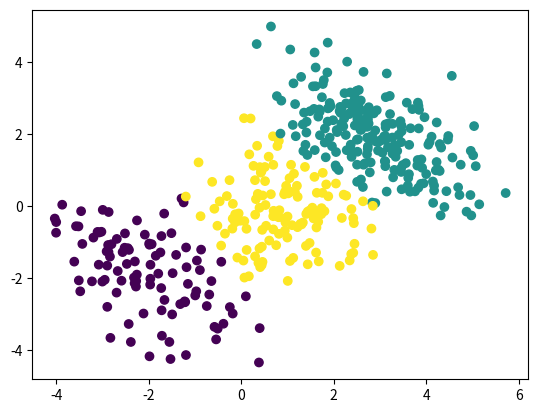

Write the Python code that produced this figure.
import numpy as np
from matplotlib import pyplot as plt
from scipy.cluster.vq import kmeans

rng = np.random.default_rng(seed = 1234)
cl1 = rng.multivariate_normal([-2,-2], [[1,-0.5],[-0.5,1]], size=100)
cl2 = rng.multivariate_normal([1,0], [[1,0],[0,1]], size=150)
cl3 = rng.multivariate_normal([3,2], [[1,-0.7],[-0.7,1]], size=200)
pts = np.concatenate((cl1,cl2,cl3))

ctr, dist = kmeans(pts, 3)
print("scipy kmeans centroids")
print(ctr)

def make_clusters(pts: np.ndarray, centroids: np.ndarray):
    """ Get an array of points for each cluster and the sizes of the arrays """
    D = 2

    assert len(pts.shape) == 2
    assert pts.shape[1] == D

    k = centroids.shape[0]
    n = pts.shape[0]

    clusters = np.full((k, n, D), np.nan, dtype=np.float64)
    sizes = np.zeros(k, dtype=np.int32)

    for i, point in enumerate(pts):
        # Find the closest centroid
        distances = [np.linalg.norm(point - centroid) for centroid in centroids]
        closest_centroid = np.argmin(distances)
        clusters[closest_centroid][i] = point
        sizes[closest_centroid] += 1

    return clusters, sizes

def my_kmeans(pts: np.ndarray, k: int):
    """ Custom kmeans implementation """
    D = 2
    assert len(pts.shape) == 2
    assert pts.shape[1] == D

    # Init k clusters
    indices = np.random.randint(pts.shape[0], size=k)
    centroids = pts[indices]

    clusters, _ = make_clusters(pts, centroids)
    for _ in range(10000):
        # Get a an array of points for each cluster
        clusters, _ = make_clusters(pts, centroids)

        # Calculate new centroids
        new_centroids = np.nanmean(clusters, axis=1)

        if np.array_equal(centroids, new_centroids):
            break
        centroids = new_centroids

    return centroids, clusters

my_centroids, clusters = my_kmeans(pts, 3)
print("own implementation centroids")
print(my_centroids)

# Plot the points
x = pts[:, 0]
y = pts[:, 1]

colors = np.sum(clusters, axis=2)
colors[~np.isnan(colors)] = 1.
colors = np.nansum(colors * np.array([0., 1., 2.])[:, np.newaxis], axis=0)

plt.scatter(x, y, c=colors)
plt.show()
